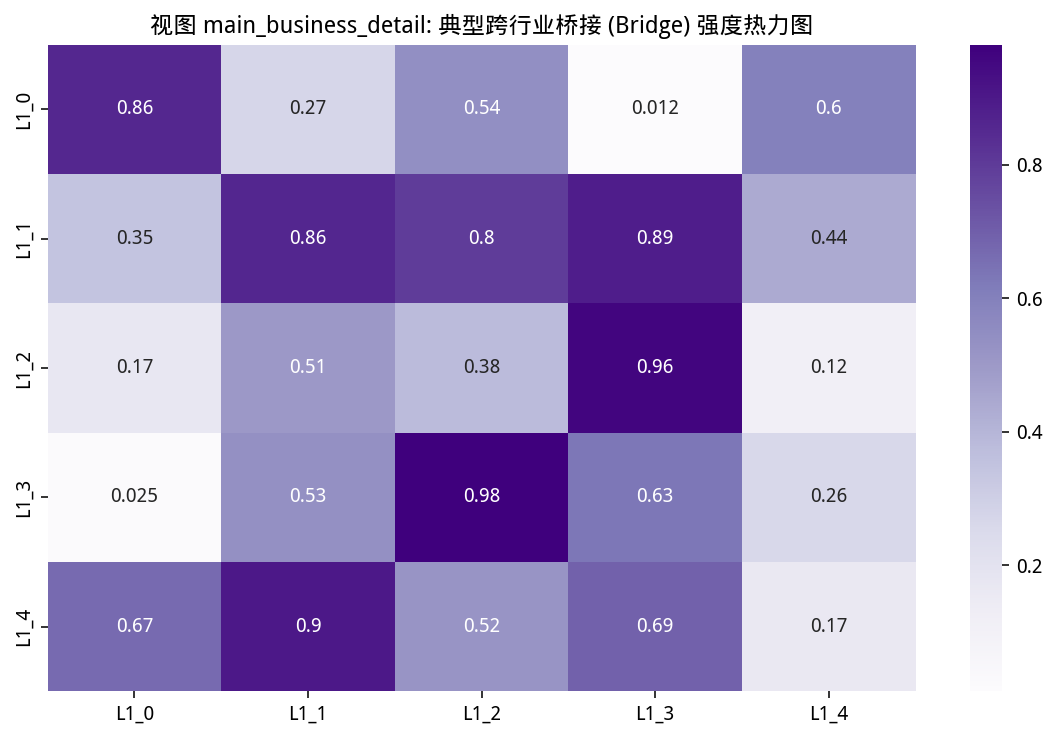

Data behind this chart, as committed beside it:
L1_0, L1_1, L1_2, L1_3, L1_4
0.8565, 0.269, 0.5415, 0.01152, 0.599
0.345, 0.8602, 0.7977, 0.8855, 0.4395
0.1725, 0.505, 0.3815, 0.9621, 0.1165
0.02454, 0.5337, 0.9795, 0.6321, 0.2632
0.6683, 0.9007, 0.5201, 0.6922, 0.1657
